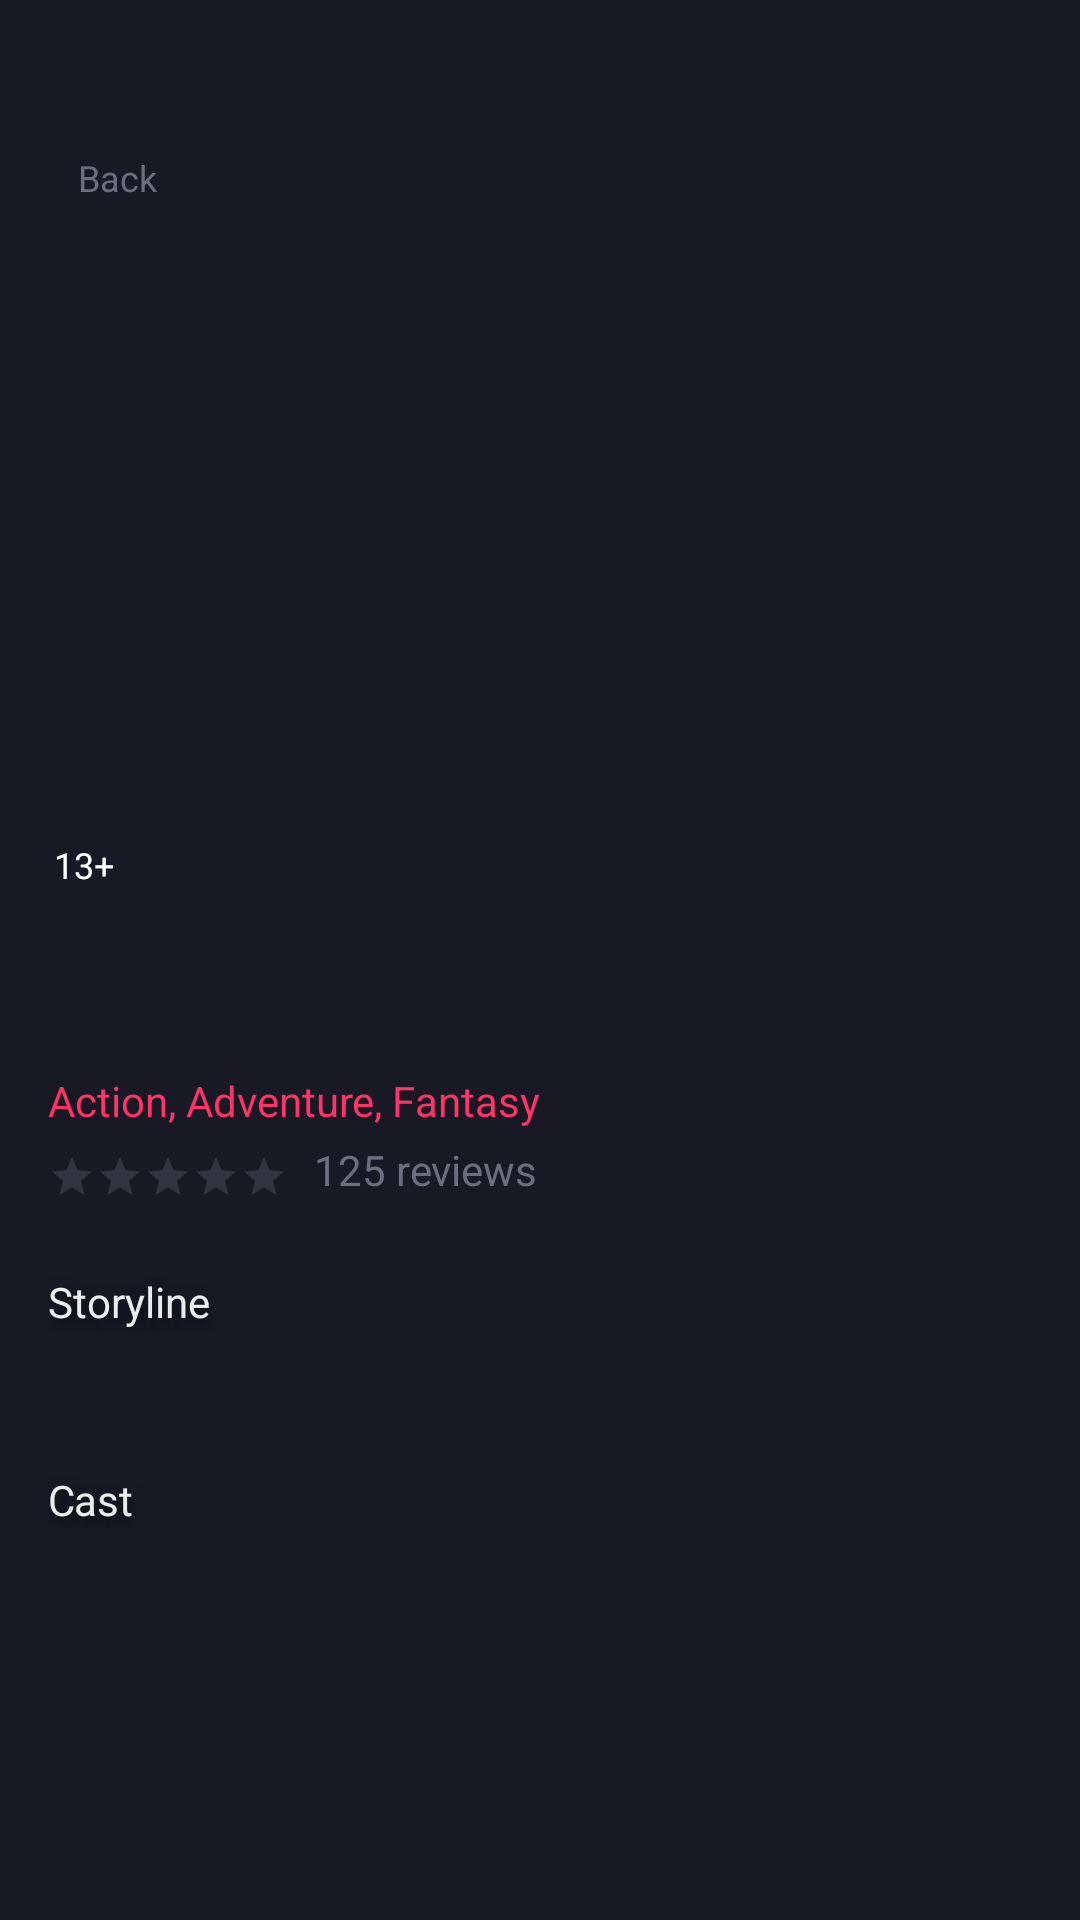

Reconstruct the res/layout file that produces this screen, plus the resources it refers to.
<!-- AndroidManifest.xml: application theme Theme.MyFilms -->
<!-- res/layout/fragment_movie_details.xml -->
<?xml version="1.0" encoding="utf-8"?>
<androidx.core.widget.NestedScrollView xmlns:android="http://schemas.android.com/apk/res/android"
    xmlns:app="http://schemas.android.com/apk/res-auto"
    xmlns:tools="http://schemas.android.com/tools"
    android:transitionName="@string/movie_detail_transition_name"
    android:layout_width="match_parent"
    android:layout_height="match_parent"
    android:background="#191926">

    <androidx.constraintlayout.widget.ConstraintLayout
        android:layout_width="match_parent"
        android:layout_height="match_parent"
        tools:context=".MainMovieActivity">


        <ImageView
            android:id="@+id/main_image"
            android:layout_width="0dp"
            android:layout_height="300dp"
            android:scaleType="centerCrop"
            tools:src="@drawable/avengers"
            app:layout_constraintLeft_toLeftOf="parent"
            app:layout_constraintRight_toRightOf="parent"
            app:layout_constraintTop_toTopOf="parent" />

        <ImageView
            android:id="@+id/mask"
            android:layout_width="0dp"
            android:layout_height="0dp"
            android:src="@drawable/mask_vector"
            android:scaleType="fitXY"
            app:layout_constraintEnd_toEndOf="@id/main_image"
            app:layout_constraintStart_toStartOf="@id/main_image"
            app:layout_constraintTop_toTopOf="@id/main_image"
            app:layout_constraintBottom_toBottomOf="@id/main_image"/>

        <ImageView
            android:id="@+id/path"
            android:layout_width="0dp"
            android:layout_height="wrap_content"
            android:src="@drawable/path"
            android:layout_marginStart="18dp"
            android:layout_marginTop="59dp"
            app:layout_constraintStart_toStartOf="parent"
            app:layout_constraintTop_toTopOf="parent"/>

        <TextView
            android:layout_width="0dp"
            android:layout_height="wrap_content"
            android:text="@string/back"
            android:textAppearance="@style/back"
            android:layout_marginStart="8dp"
            app:layout_constraintStart_toEndOf="@id/path"
            app:layout_constraintTop_toTopOf="@id/path"
            app:layout_constraintBottom_toBottomOf="@id/path"/>

        <ImageView
            android:id="@+id/rectangle"
            android:layout_width="24dp"
            android:layout_height="24dp"
            android:src="@drawable/rectangle"
            android:layout_marginStart="16dp"
            app:layout_constraintStart_toStartOf="parent"
            app:layout_constraintBottom_toTopOf="@id/movieName"/>

        <TextView
            android:id="@+id/tv_minimum_age"
            android:layout_width="0dp"
            android:layout_height="wrap_content"
            android:gravity="center"
            android:text="@string/rectangle_text"
            android:textAppearance="@style/rectangle_text"
            app:layout_constraintStart_toStartOf="@id/rectangle"
            app:layout_constraintTop_toTopOf="@id/rectangle"
            app:layout_constraintEnd_toEndOf="@id/rectangle"
            app:layout_constraintBottom_toBottomOf="@id/rectangle"/>

        <TextView
            android:id="@+id/movieName"
            android:layout_width="0dp"
            android:layout_height="wrap_content"
            android:layout_centerHorizontal="true"
            android:layout_centerVertical="true"
            android:layout_marginStart="16dp"
            android:layout_marginEnd="16dp"
            android:gravity="center_vertical"
            android:lineSpacingExtra="0sp"
            tools:text="@string/movie_name_avengers"
            android:textAppearance="@style/name"
            app:layout_constraintEnd_toEndOf="parent"
            app:layout_constraintStart_toStartOf="parent"
            app:layout_constraintTop_toBottomOf="@id/main_image"
            app:layout_constraintVertical_bias="0.393" />

        <TextView
            android:id="@+id/movieGenre"
            android:layout_width="match_parent"
            android:layout_height="wrap_content"
            android:layout_marginStart="16dp"
            android:layout_marginTop="4dp"
            android:layout_marginEnd="16dp"
            android:text="@string/movie_genre"
            android:textAppearance="@style/movieGenre"
            app:layout_constraintTop_toBottomOf="@+id/movieName" />

        <RatingBar
            android:id="@+id/rating_bar"
            android:layout_width="wrap_content"
            android:layout_height="wrap_content"
            android:layout_marginStart="16dp"
            android:layout_marginTop="8dp"
            android:numStars="5"
            style="?android:attr/ratingBarStyleSmall"
            android:theme="@style/MyStyleRatingBar"
            app:layout_constraintStart_toStartOf="parent"
            app:layout_constraintTop_toBottomOf="@id/movieGenre"

            />

        <TextView
            android:id="@+id/review"
            android:layout_width="wrap_content"
            android:layout_height="wrap_content"
            android:layout_centerHorizontal="true"
            android:layout_centerVertical="true"
            android:layout_marginStart="8.69dp"
            android:layout_marginTop="4dp"
            android:gravity="center_vertical"
            android:lineSpacingExtra="4sp"
            android:text="@string/review"
            android:textAppearance="@style/review"
            app:layout_constraintStart_toEndOf="@id/rating_bar"
            app:layout_constraintTop_toBottomOf="@id/movieGenre" />

        <TextView
            android:id="@+id/storyline"
            android:layout_width="match_parent"
            android:layout_height="wrap_content"
            android:layout_marginStart="16dp"
            android:layout_marginTop="24dp"
            android:layout_marginEnd="16dp"
            android:text="@string/storyline"
            android:textAppearance="@style/storyline"
            app:layout_constraintTop_toBottomOf="@id/rating_bar" />

        <TextView
            android:id="@+id/description"
            android:layout_width="match_parent"
            android:layout_height="wrap_content"
            android:layout_marginStart="16dp"
            android:layout_marginTop="4dp"
            android:layout_marginEnd="16dp"
            tools:text="@string/description_avengers"
            android:textAppearance="@style/description"
            app:layout_constraintTop_toBottomOf="@id/storyline" />

        <TextView
            android:id="@+id/cast"
            android:layout_width="match_parent"
            android:layout_height="wrap_content"
            android:layout_centerHorizontal="true"
            android:layout_centerVertical="true"
            android:layout_marginStart="16dp"
            android:layout_marginTop="24dp"
            android:layout_marginEnd="16dp"
            android:gravity="center_vertical"
            android:lineSpacingExtra="8sp"
            android:text="@string/cast"
            android:textAppearance="@style/cast"
            app:layout_constraintTop_toBottomOf="@id/description" />

       <androidx.recyclerview.widget.RecyclerView
           android:id="@+id/recycler_actor"
           android:layout_width="0dp"
           android:layout_height="wrap_content"
           android:layout_marginTop="8dp"
           android:layout_marginStart="8dp"
           android:layout_marginEnd="16dp"
           android:scrollbars="horizontal"
           app:layout_constraintStart_toStartOf="parent"
           app:layout_constraintTop_toBottomOf="@+id/cast"
           app:layout_constraintEnd_toEndOf="parent"/>


    </androidx.constraintlayout.widget.ConstraintLayout>
</androidx.core.widget.NestedScrollView>
<!-- resources referenced by this layout -->
<resources>
  <string name="back">Back</string>
  <string name="cast">Cast</string>
  <string name="description_avengers">After the devastating events of Avengers:
          Infinity War, the universe is in ruins. With the help of remaining allies,
          the Avengers assemble once more in order to reverse
          Thanos actions and restore balance to the universe.</string>
  <string name="movie_detail_transition_name">movie_detail_transition_name</string>
  <string name="movie_genre">Action, Adventure, Fantasy</string>
  <string name="movie_name_avengers">Avengers: End Game</string>
  <string name="rectangle_text">13+</string>
  <string name="review">125 reviews</string>
  <string name="storyline">Storyline</string>
  <style name="MyStyleRatingBar" parent="Theme.AppCompat">
          <item name="colorControlNormal">@color/grey_text</item>
          <item name="colorControlActivated">@color/pink_text</item>
      </style>
  <style name="back">
          <item name="android:textSize">12sp</item>
  
          <item name="android:textColor">@color/grey_text</item>
      </style>
  <style name="cast">
          <item name="android:textSize">14sp</item>
  
          <item name="android:letterSpacing">-0.01</item>
  
          <item name="android:textColor">@color/white_text</item>
  
          <item name="android:shadowColor">@color/shadow_text</item>
  
          <item name="android:shadowDx">0</item>
  
          <item name="android:shadowDy">6</item>
  
          <item name="android:shadowRadius">12</item>
      </style>
  <style name="description">
          <item name="android:textSize">14sp</item>
  
          <item name="android:textColor">@color/white</item>
      </style>
  <style name="movieGenre">
          <item name="android:textSize">14sp</item>
  
          <item name="android:textColor">@color/pink_text</item>
      </style>
  <style name="name">
          <item name="android:textSize"> 40sp  </item>
  
          <item name="android:letterSpacing"> -0.01</item>
  
          <item name="android:textColor">@color/white_text</item>
  
          <item name="android:shadowColor">@color/shadow_text</item>
  
          <item name="android:shadowDx">0</item>
  
          <item name="android:shadowDy">6</item>
  
          <item name="android:shadowRadius">12</item>
      </style>
  <style name="rectangle_text">
          <item name="android:textSize">12sp</item>
  
          <item name="android:textColor">@color/white</item>
      </style>
  <style name="review">
          <item name="android:textSize">14sp</item>
  
          <item name="android:textColor">@color/grey_text</item>
      </style>
  <style name="storyline">
          <item name="android:textSize">14sp</item>
  
          <item name="android:textColor">@color/white_text</item>
  
          <item name="android:shadowColor">@color/shadow_text</item>
  
          <item name="android:shadowDx">0</item>
  
          <item name="android:shadowDy">6</item>
  
          <item name="android:shadowRadius">12</item>
      </style>
  <color name="grey_text">#6D6D80</color>
  <color name="pink_text">#FF3466</color>
  <color name="white_text">#ECECEC</color>
  <color name="shadow_text">#80000000</color>
  <color name="white">#FFFFFFFF</color>
  <color name="purple_500">#FF6200EE</color>
  <color name="purple_700">#FF3700B3</color>
  <color name="teal_200">#FF03DAC5</color>
  <color name="teal_700">#FF018786</color>
  <color name="black">#FF000000</color>
  <color name="color_app">#191926</color>
</resources>
